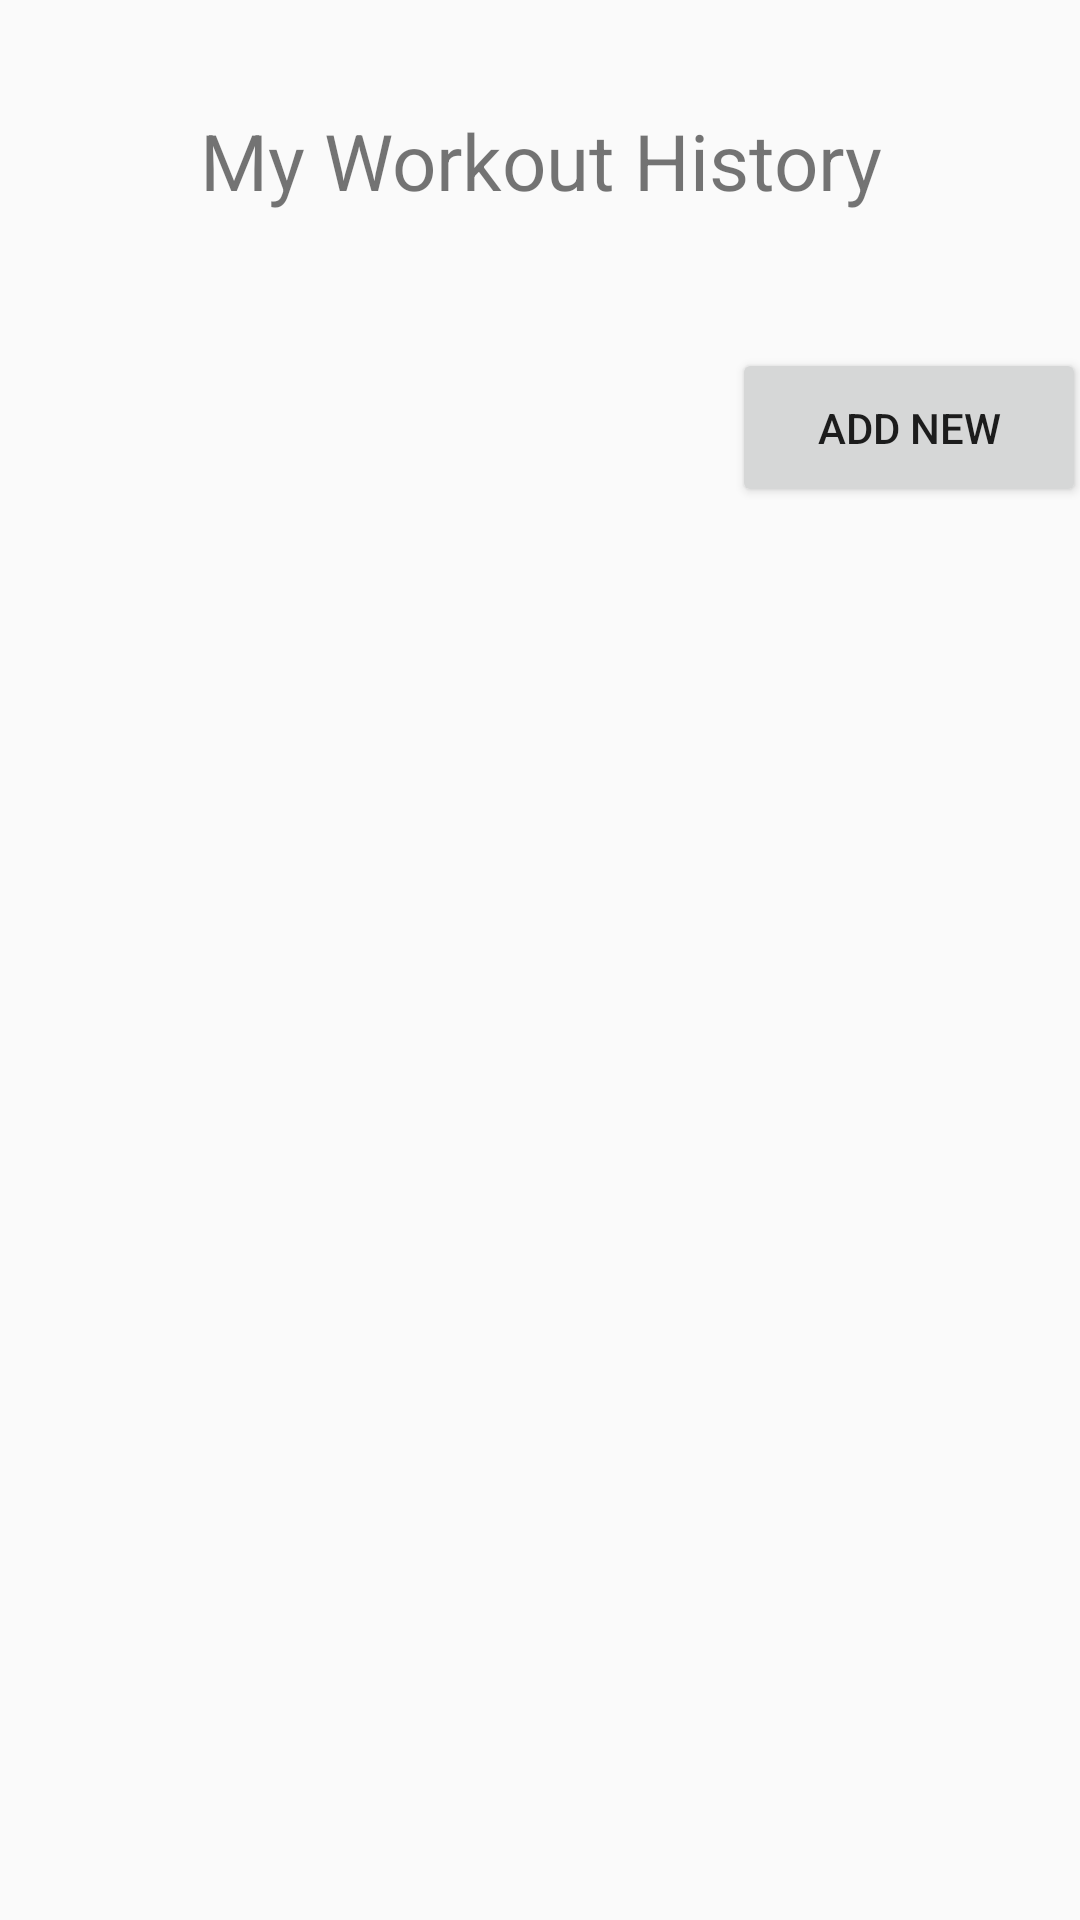

The Android layout XML behind this screen, and the referenced resources:
<!-- AndroidManifest.xml: application theme Theme.FitnessApp -->
<!-- res/layout/activity_history.xml -->
<?xml version="1.0" encoding="utf-8"?>
<androidx.drawerlayout.widget.DrawerLayout
    xmlns:android="http://schemas.android.com/apk/res/android"
    xmlns:app="http://schemas.android.com/apk/res-auto"
    xmlns:tools="http://schemas.android.com/tools"
    android:id="@+id/my_drawer_layout"
    android:layout_width="match_parent"
    android:layout_height="match_parent"
    tools:context=".MainActivity"
    tools:ignore="HardcodedText">

    <androidx.constraintlayout.widget.ConstraintLayout
        android:layout_width="match_parent"
        android:layout_height="match_parent">

        <TextView
            android:id="@+id/textView"
            android:layout_width="271dp"
            android:layout_height="48dp"
            android:layout_marginTop="36dp"
            android:text="My Workout History"
            android:textAlignment="center"
            android:textSize="26sp"
            app:layout_constraintEnd_toEndOf="parent"
            app:layout_constraintStart_toStartOf="parent"
            app:layout_constraintTop_toTopOf="parent" />

        <Button
            android:id="@+id/btn_add"
            android:layout_width="118dp"
            android:layout_height="53dp"
            android:layout_marginStart="244dp"
            android:layout_marginTop="116dp"
            android:text="Add New"
            app:layout_constraintStart_toStartOf="parent"
            app:layout_constraintTop_toTopOf="parent" />

    </androidx.constraintlayout.widget.ConstraintLayout>

    <com.google.android.material.navigation.NavigationView
        android:id="@+id/navbar"
        android:layout_width="wrap_content"
        android:layout_height="match_parent"
        android:layout_gravity="start"
        app:menu="@menu/navigation_menu" />

</androidx.drawerlayout.widget.DrawerLayout>
<!-- resources referenced by this layout -->
<resources>
  <style name="Theme.FitnessApp" parent="Theme.AppCompat.Light.NoActionBar">
          
          <item name="colorPrimary">#03A9F4</item>
          <item name="colorPrimaryVariant">@color/purple_700</item>
          <item name="colorOnPrimary">@color/white</item>
          
          <item name="colorSecondary">@color/teal_200</item>
  
          <item name="colorSecondaryVariant">#03A9F4</item>
          <item name="colorOnSecondary">@color/black</item>
          
          <item name="android:statusBarColor">?attr/colorPrimaryVariant</item>
          
  
  
      </style>
  <color name="purple_700">#FF3700B3</color>
  <color name="white">#FFFFFFFF</color>
  <color name="teal_200">#FF03DAC5</color>
  <color name="black">#FF000000</color>
</resources>
